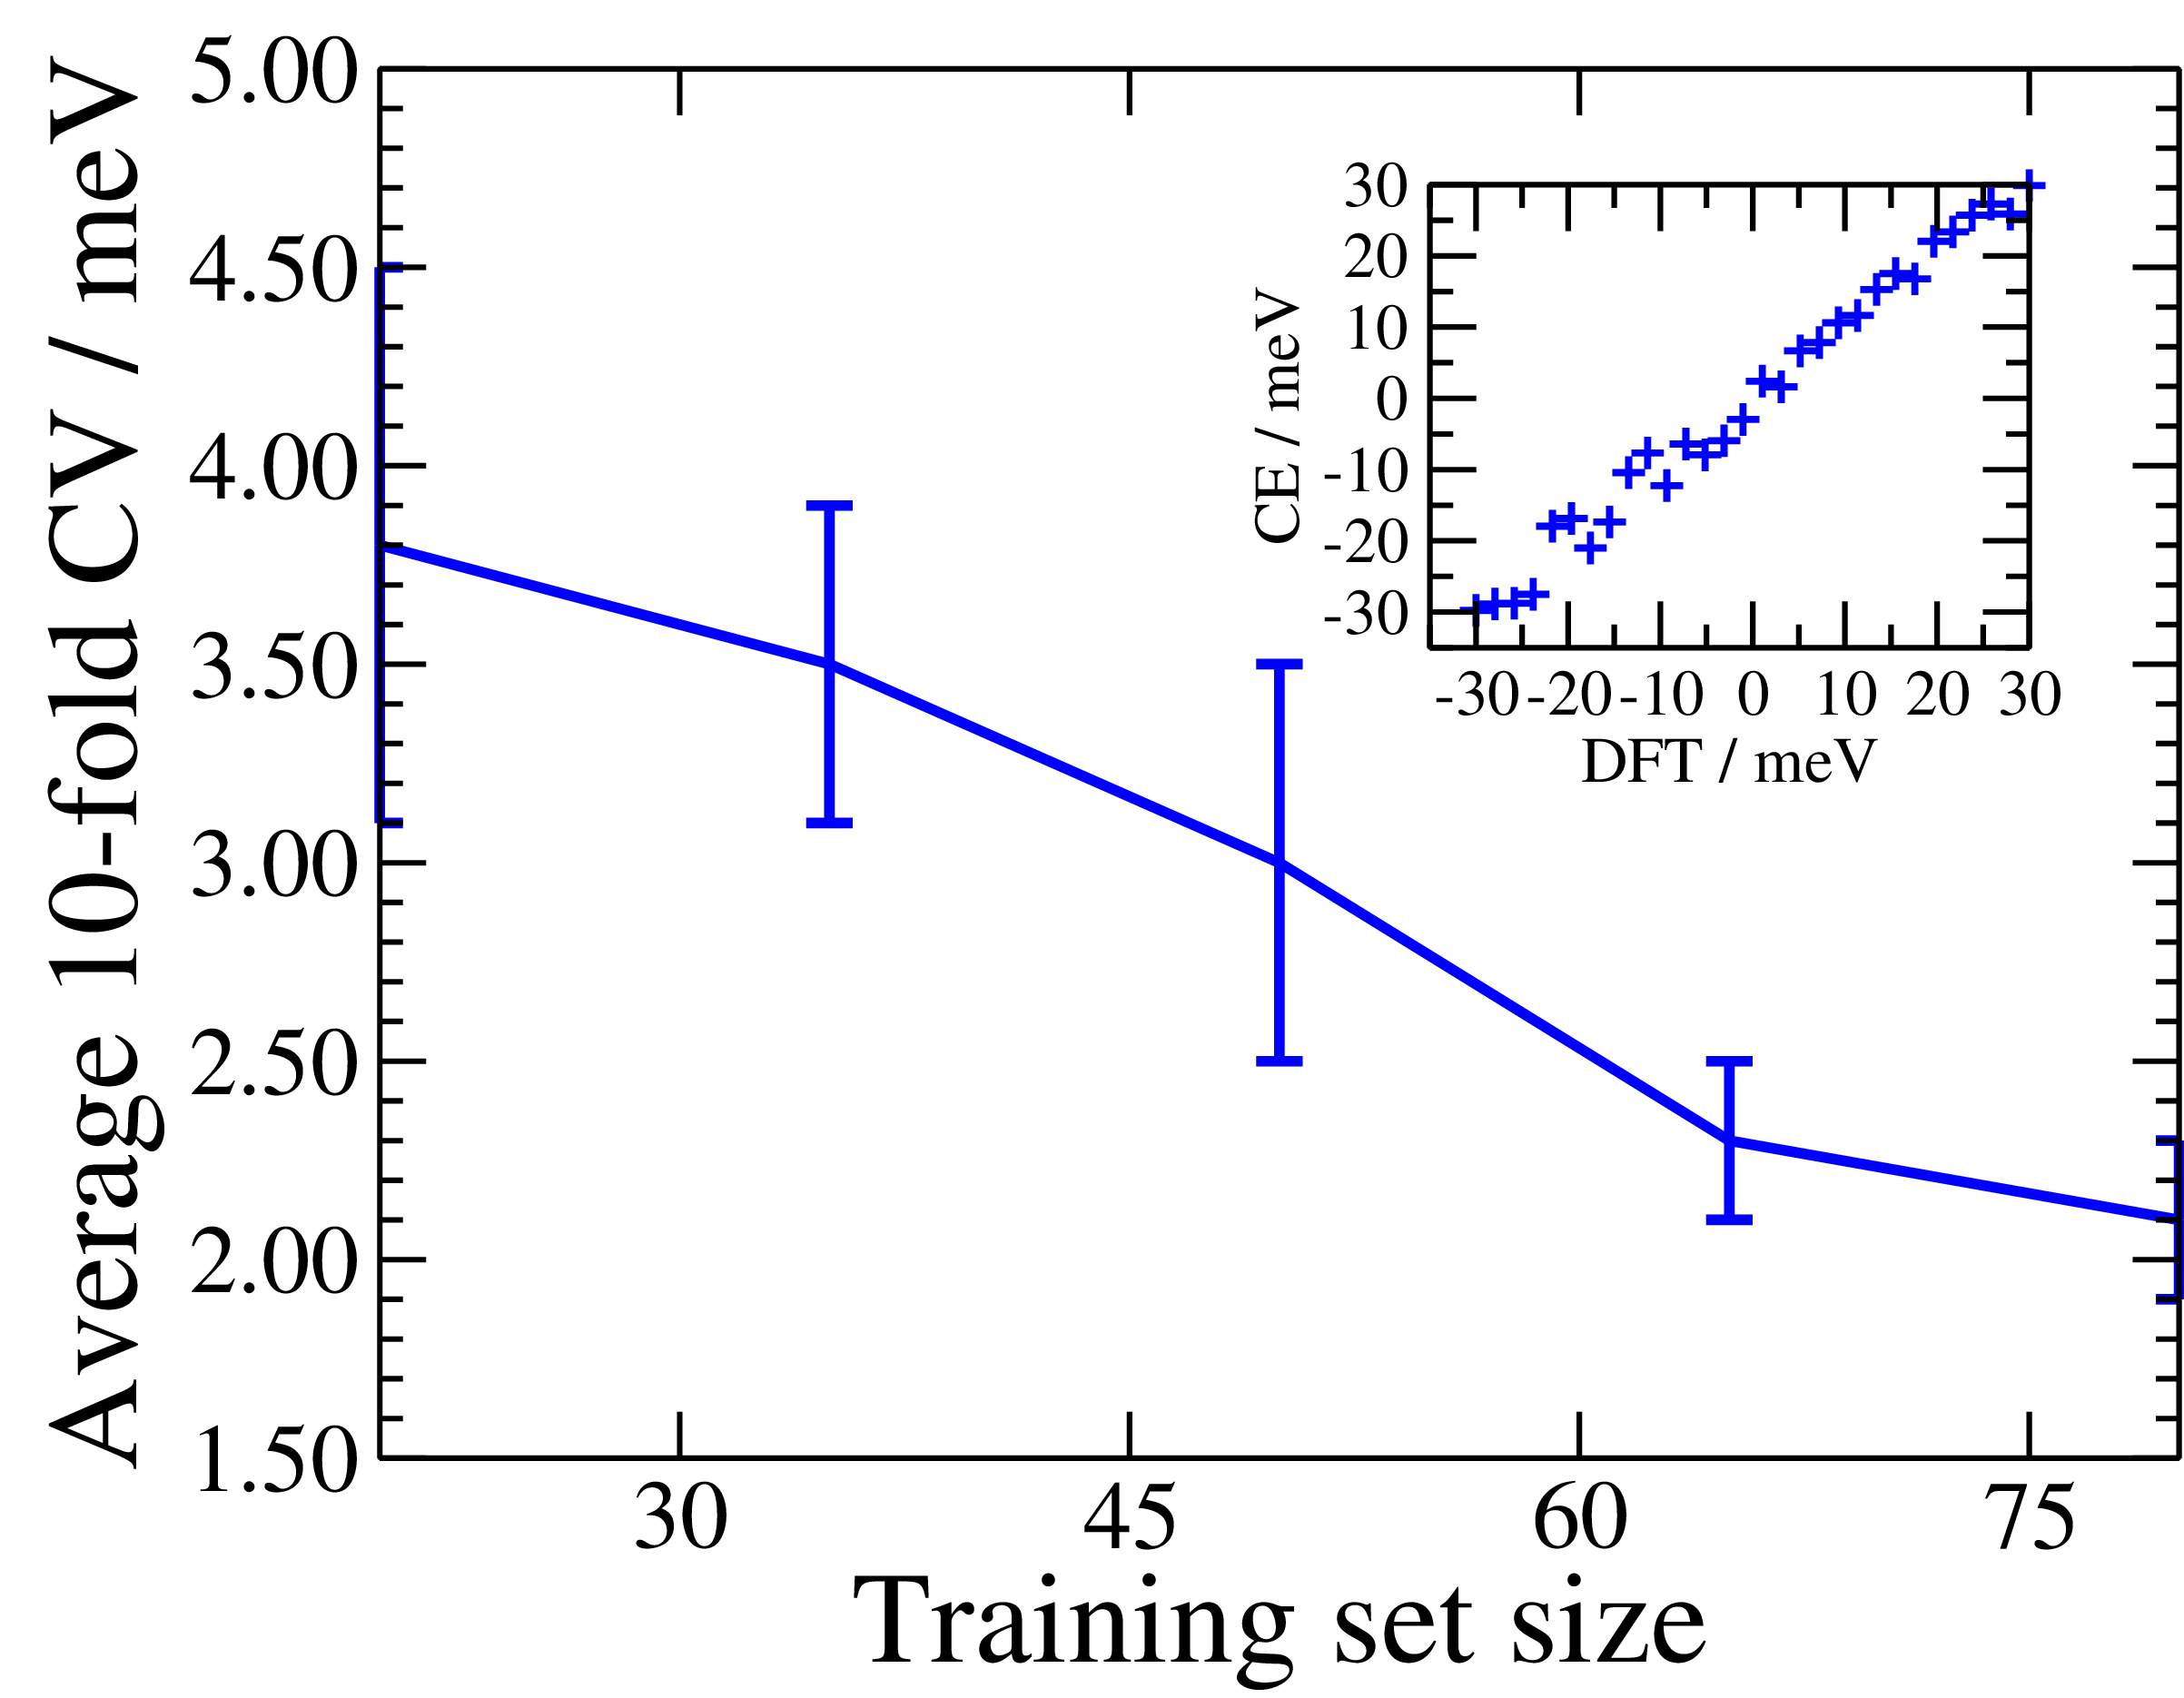

The Python source for this figure:
#!/usr/bin/env python3
# -*- coding: utf-8 -*-
import numpy as np
from pygraceplot import Plot

p, ax = Plot.subplots(background=False, description="CV curve drawn by pygraceplot")
ax.set_view(xmin=0.323, xmax=1.1, ymin=0.25, ymax=0.85)

# main CV figure
training_size = [20, 35, 50, 65, 80]
cv = [3.8, 3.5, 3.0, 2.3, 2.1]
error = [0.7, 0.4, 0.5, 0.2, 0.2]
ax.plot(training_size, cv, dy=error, lw=3, eblw=3, ebrlw=3,
        symbol="none", color="blue", datatype="xydy")
ax.set_xlim(xmin=20, xmax=80)
ax.set_ylim(ymin=1.5, ymax=5.0)
ax.x.set_label("Training set size", charsize=2)
ax.y.set_label("Average 10-fold CV / meV", charsize=2)
ax.x.set_tick(major=15, mit=0)
ax.y.set_tick(major=0.5, mit=4)
ax.y.set_ticklabel(prec=2, tlf="decimal")

# draw inset, DFT vs CE energy
axi = p.add_graph(xmin=0.7765, xmax=1.0353,
                  ymin=0.6, ymax=0.8)
dft = np.linspace(-30, 30, 30)
ce = dft + (np.random.random(len(dft))-0.5) * 8.0
axi.plot(dft, ce, symbol="+", color="blue", ls="none", ssize=0.7, slw=2.0)
axi.x.set_label("DFT / meV", charsize=1)
axi.y.set_label("CE / meV", charsize=1)
axi.set_lim(xmin=-35, xmax=30, ymin=-35, ymax=30)
for axis in [axi.x, axi.y]:
    axis.set_tick(major=10, mit=1)
    axis.set_ticklabel(charsize=1)

p.savefig("cv.eps")
#p.write("cv.agr")
